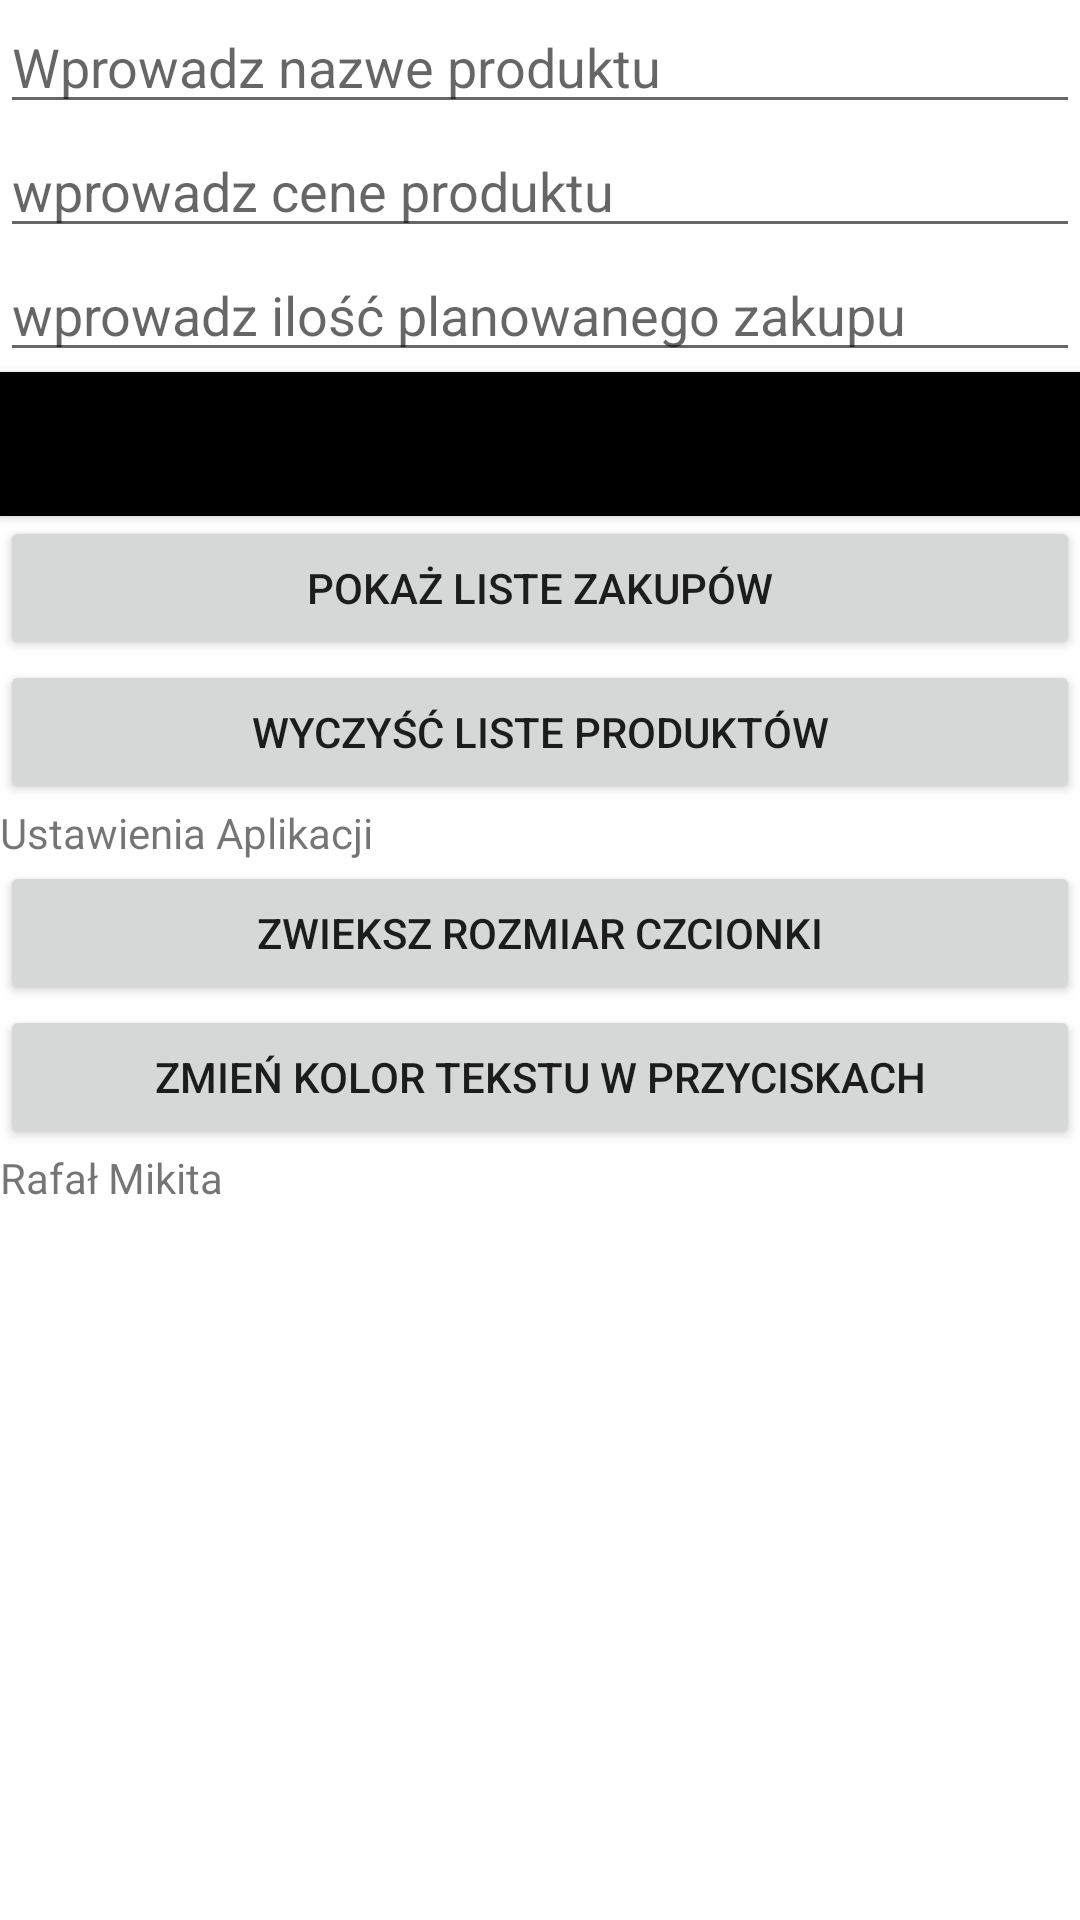

Produce the Android XML layout that renders to this screen, including the resource entries it uses.
<!-- AndroidManifest.xml: application theme Theme.Rafal -->
<!-- res/layout/activity_main.xml -->
<?xml version="1.0" encoding="utf-8"?>
<androidx.constraintlayout.widget.ConstraintLayout xmlns:android="http://schemas.android.com/apk/res/android"
    xmlns:app="http://schemas.android.com/apk/res-auto"
    xmlns:tools="http://schemas.android.com/tools"
    android:layout_width="wrap_content"
    android:layout_height="wrap_content"
    android:visibility="visible"
    tools:context="com.example.rafal.activites.MainActivity">

    <LinearLayout
        android:layout_width="match_parent"
        android:layout_height="match_parent"
        android:orientation="horizontal">

        <LinearLayout
            android:layout_width="match_parent"
            android:layout_height="match_parent"
            android:orientation="vertical">

            <EditText
                android:id="@+id/nazwaET"
                android:layout_width="match_parent"
                android:layout_height="wrap_content"
                android:ems="10"
                android:hint="Wprowadz nazwe produktu"
                android:inputType="textPersonName" />

            <EditText
                android:id="@+id/cenaET"
                android:layout_width="match_parent"
                android:layout_height="wrap_content"
                android:ems="10"
                android:hint="wprowadz cene produktu"
                android:inputType="textPersonName" />

            <EditText
                android:id="@+id/iloscET"
                android:layout_width="match_parent"
                android:layout_height="wrap_content"
                android:ems="10"
                android:hint="wprowadz ilość planowanego zakupu"
                android:inputType="textPersonName" />

            <Button
                android:id="@+id/insertBT"
                android:layout_width="match_parent"
                android:layout_height="wrap_content"
                android:background="@color/black"
                android:text="dodaj produkt do listy"
                android:textColor="@color/black" />

            <Button
                android:id="@+id/showListBT"
                android:layout_width="match_parent"
                android:layout_height="wrap_content"
                android:text="pokaż liste zakupów" />

            <Button
                android:id="@+id/clearDataBT"
                android:layout_width="match_parent"
                android:layout_height="wrap_content"
                android:text="wyczyść liste produktów" />

            <TextView
                android:id="@+id/textView1"
                android:layout_width="match_parent"
                android:layout_height="wrap_content"
                android:text="Ustawienia Aplikacji" />

            <LinearLayout
                android:layout_width="match_parent"
                android:layout_height="match_parent"
                android:orientation="horizontal">

                <LinearLayout
                    android:layout_width="match_parent"
                    android:layout_height="match_parent"
                    android:orientation="vertical">

                    <Button
                        android:id="@+id/button3"
                        android:layout_width="match_parent"
                        android:layout_height="wrap_content"

                        android:onClick="ustawsize"
                        android:text="zwieksz rozmiar czcionki" />

                    <Button
                        android:id="@+id/button2"
                        android:layout_width="match_parent"
                        android:layout_height="wrap_content"

                        android:onClick="ustawcolor"
                        android:text="Zmień kolor tekstu w przyciskach" />


            <TextView
                android:id="@+id/textView"
                android:layout_width="match_parent"
                android:layout_height="match_parent"
                android:text="Rafał Mikita"
                android:ems="10"/>

        </LinearLayout>
    </LinearLayout>
        </LinearLayout>
    </LinearLayout>
</androidx.constraintlayout.widget.ConstraintLayout>
<!-- resources referenced by this layout -->
<resources>
  <style name="Theme.Rafal" parent="Theme.MaterialComponents.DayNight.DarkActionBar">
          
          <item name="colorPrimary">@color/purple_500</item>
          <item name="colorPrimaryVariant">@color/purple_700</item>
          <item name="colorOnPrimary">@color/white</item>
          
          <item name="colorSecondary">@color/teal_200</item>
          <item name="colorSecondaryVariant">@color/teal_700</item>
          <item name="colorOnSecondary">@color/black</item>
          
          <item name="android:statusBarColor" tools:targetApi="l">?attr/colorPrimaryVariant</item>
          
      </style>
  <!-- not gathered from this repository: default colours our renderer supplied (Android Studio template values) -->
  <color name="purple_500">#FF6200EE</color>
  <color name="purple_700">#FF3700B3</color>
  <color name="teal_200">#FF03DAC5</color>
  <color name="teal_700">#FF018786</color>
  <color name="black">#FF000000</color>
  <color name="white">#FFFFFFFF</color>
</resources>
